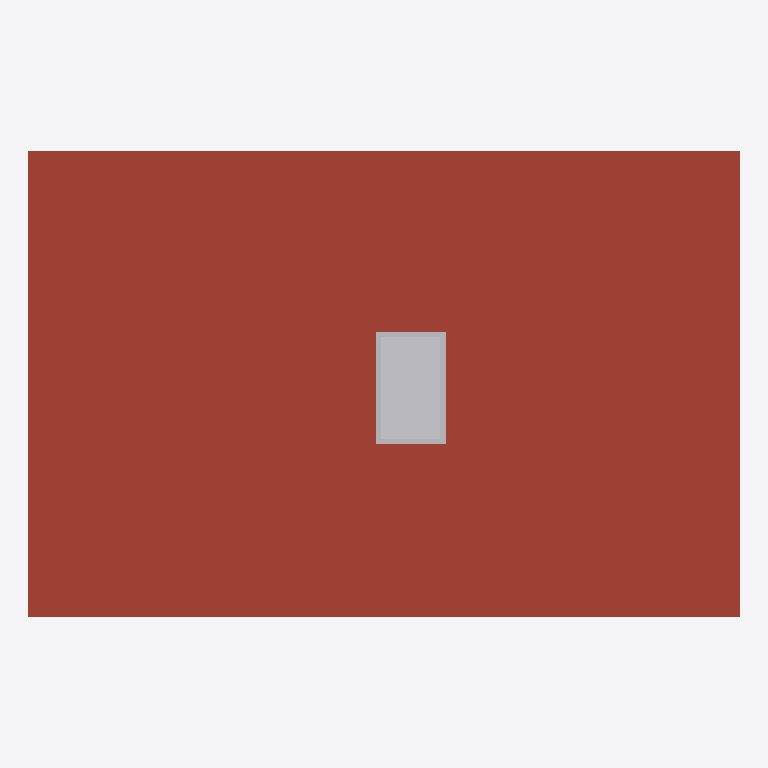
Plan cut of the same IFC building model at storey 'Untergeschoss' (level -2.85 m, cut at -1.45 m), seen from above with north up, elements coloured by IFC class: 5 other elements (light grey), 2 roofs (red-brown). Cut surfaces are drawn darker.
Extent 50.6 m × 33.1 m × 14.3 m (x, y, z). Storeys (4): Untergeschoss at -2.85 m; Erdgeschoss at 0.00 m; Obergeschoss at 2.85 m; Obergeschoss at 5.70 m. Elements (77): 39 IfcBuildingElementProxy, 33 IfcRoof, 5 IfcSlab.

HEADER;
FILE_DESCRIPTION(('ViewDefinition [, SurfaceGeometryAddOnView, QuantityTakeOffAddOnView]','ExchangeRequirement [Architecture]','Option [Elements to export: Visible elements (on all stories)]','Option [Partial Structure Display: Entire Model]','Option [IFC Domain: All]','Option [Structural Function: All Elements]','Option [Convert Grid elements: On]','[21 more]'),'2;1');
FILE_NAME('/Users/dariovetsch/Documents/22-001 Studium/HS25/Bachelorthesis/Arbeitsordner/Ma','2026-04-23T11:56:15',('Architect'),('Building Designer Office'),'DDS_IFC v3.0','Graphisoft - Archicad - 29.0.1','The authorising person');
FILE_SCHEMA(('IFC4X3'));
ENDSEC;
DATA;
#1=IFCPROJECT('344O7vICcwH8qAEnwJDjSU',#2,'Projekt',$,$,$,$,(#3),#4);
#26=IFCSITE('20FpTZCqJy2vhVJYtjuIce',#2,'Gelände',$,$,#242,$,$,.ELEMENT.,(46,54,0,0),(8,15,0,0),473.0,$,$);
#622=IFCBUILDING('00tMo7QcxqWdIGvc4sMN2A',#2,'Gebäude',$,$,#621,$,$,.ELEMENT.,$,$,$);
#3361=IFCBUILDINGSTOREY('2MSdKmwmjACROdY$loowoy',#2,'Untergeschoss',$,$,#2277,$,$,.ELEMENT.,-2.85);
#3364=IFCBUILDINGSTOREY('2F0V3QPDDFMRTpJqxqPeZR',#2,'Obergeschoss',$,$,#2279,$,$,.ELEMENT.,2.85);
#3369=IFCBUILDINGSTOREY('1oZ0wPs_PE8ANCPg3bIs4j',#2,'Erdgeschoss',$,$,#2278,$,$,.ELEMENT.,0.0);
#3374=IFCBUILDINGSTOREY('3y21AUC9X4yAqzLGUny16E',#2,'Obergeschoss',$,$,#2280,$,$,.ELEMENT.,5.7);
#940=IFCROOF('0WIYjfPhOsGfQB7Kx0goG5',#2,'Freifläche-005',$,$,#2509,#362,'204A2B69-66B6-3642-968B-1D4EC0AB2405',.NOTDEFINED.);
#818=IFCBUILDINGELEMENTPROXY('2YWmIA$C4tHBgVmXgfqfrr',#2,'D B 25cm aussen','',$,#2459,#329,'A283048A-FCC1-3744-BA9F-C21AA9D29D75',.NOTDEFINED.);
#707=IFCROOF('0R8XzHB$v7GAm0OYF1Vjd7',#2,'Freifläche-005',$,$,#2381,#298,'1B221F51-2FFE-4740-AC00-6223C17ED9C7',.NOTDEFINED.);
#667=IFCBUILDINGELEMENTPROXY('2H1s$IvdEcIf5M3WTKoOes',#2,'AW Massiv 41cm','',$,#2327,#278,'91076FD2-E673-A64A-9156-0E0754C98A36',.NOTDEFINED.);
#678=IFCBUILDINGELEMENTPROXY('2lnerHa6rTGfrP6pttV1t7',#2,'AW Massiv 43cm','',$,#2346,#283,'AFC68D51-906D-5D42-9D59-1B3DF77C1DC7',.NOTDEFINED.);
#644=IFCBUILDINGELEMENTPROXY('28q0E5mrhrJ9MV6r9qop5I',#2,'AW Massiv 40cm','',$,#2311,#266,'88D00385-C35A-F54C-959F-1B5274CB3152',.NOTDEFINED.);
#675=IFCBUILDINGELEMENTPROXY('0UuXhmwMViJhmOZerdskSN',#2,'AW Massiv 42cm','',$,#2336,#281,'1EE21AF0-E967-EC4E-BC18-8E8D67DAE717',.NOTDEFINED.);
ENDSEC;
